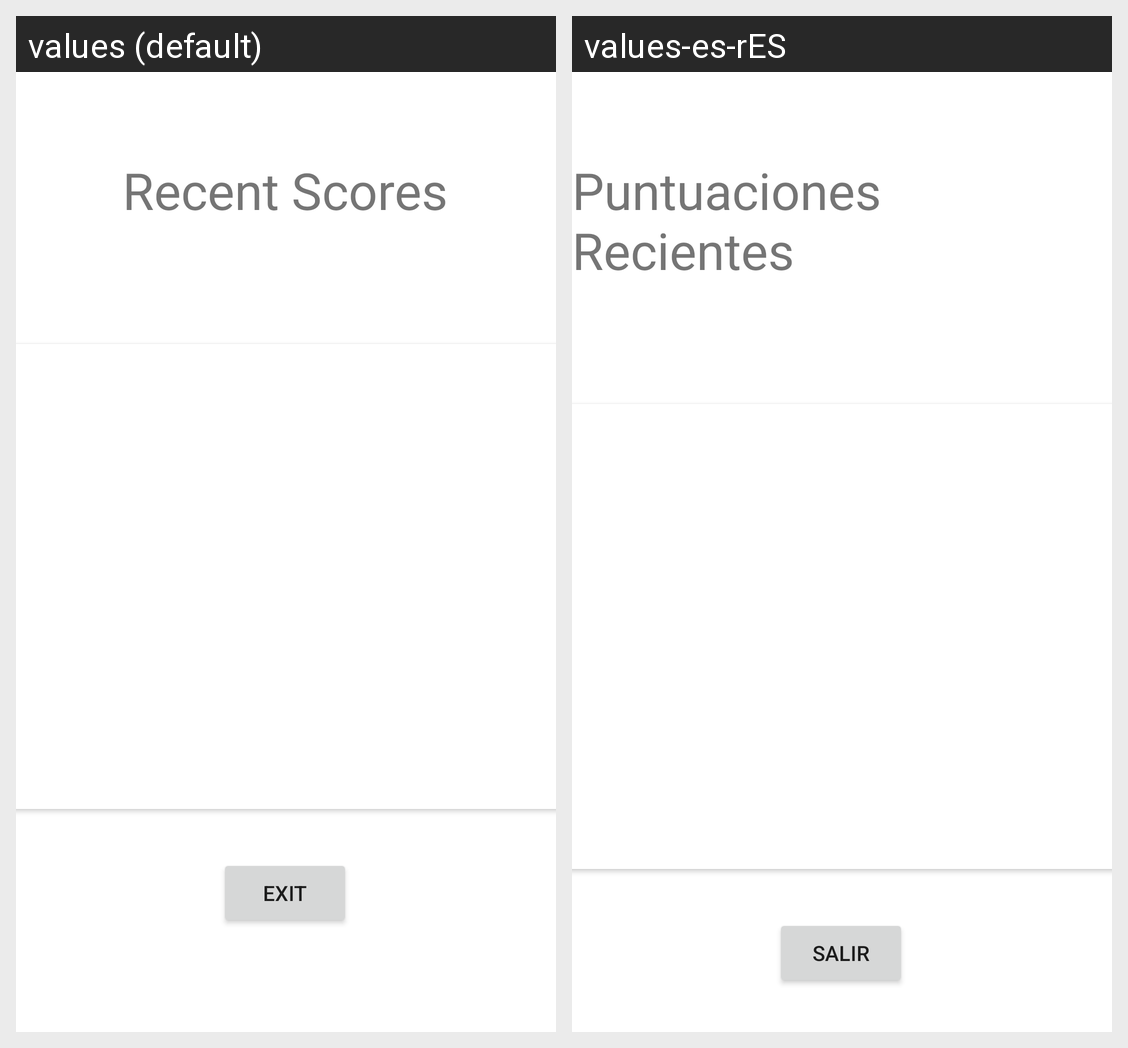

Locale-by-locale string values for the Android screen shown in this grid:
Android screen res/layout/activity_recent_scores.xml rendered under 2 locales, left to right: values (default), values-es-rES. Device: Nexus 5 (rendered at 1080×1920; each locale shown at half size, 540×960, under a caption strip naming it); theme Theme.PuzzleDroid.
Strings drawn on this screen, with the default value and each locale's value (text and hints the layout hard-codes, and strings that could not be matched under every locale, appear in the picture but are not listed):

exit
  values: Exit
  values-es-rES: Salir

button_recent_scores
  values: Recent Scores
  values-es-rES: Puntuaciones Recientes
